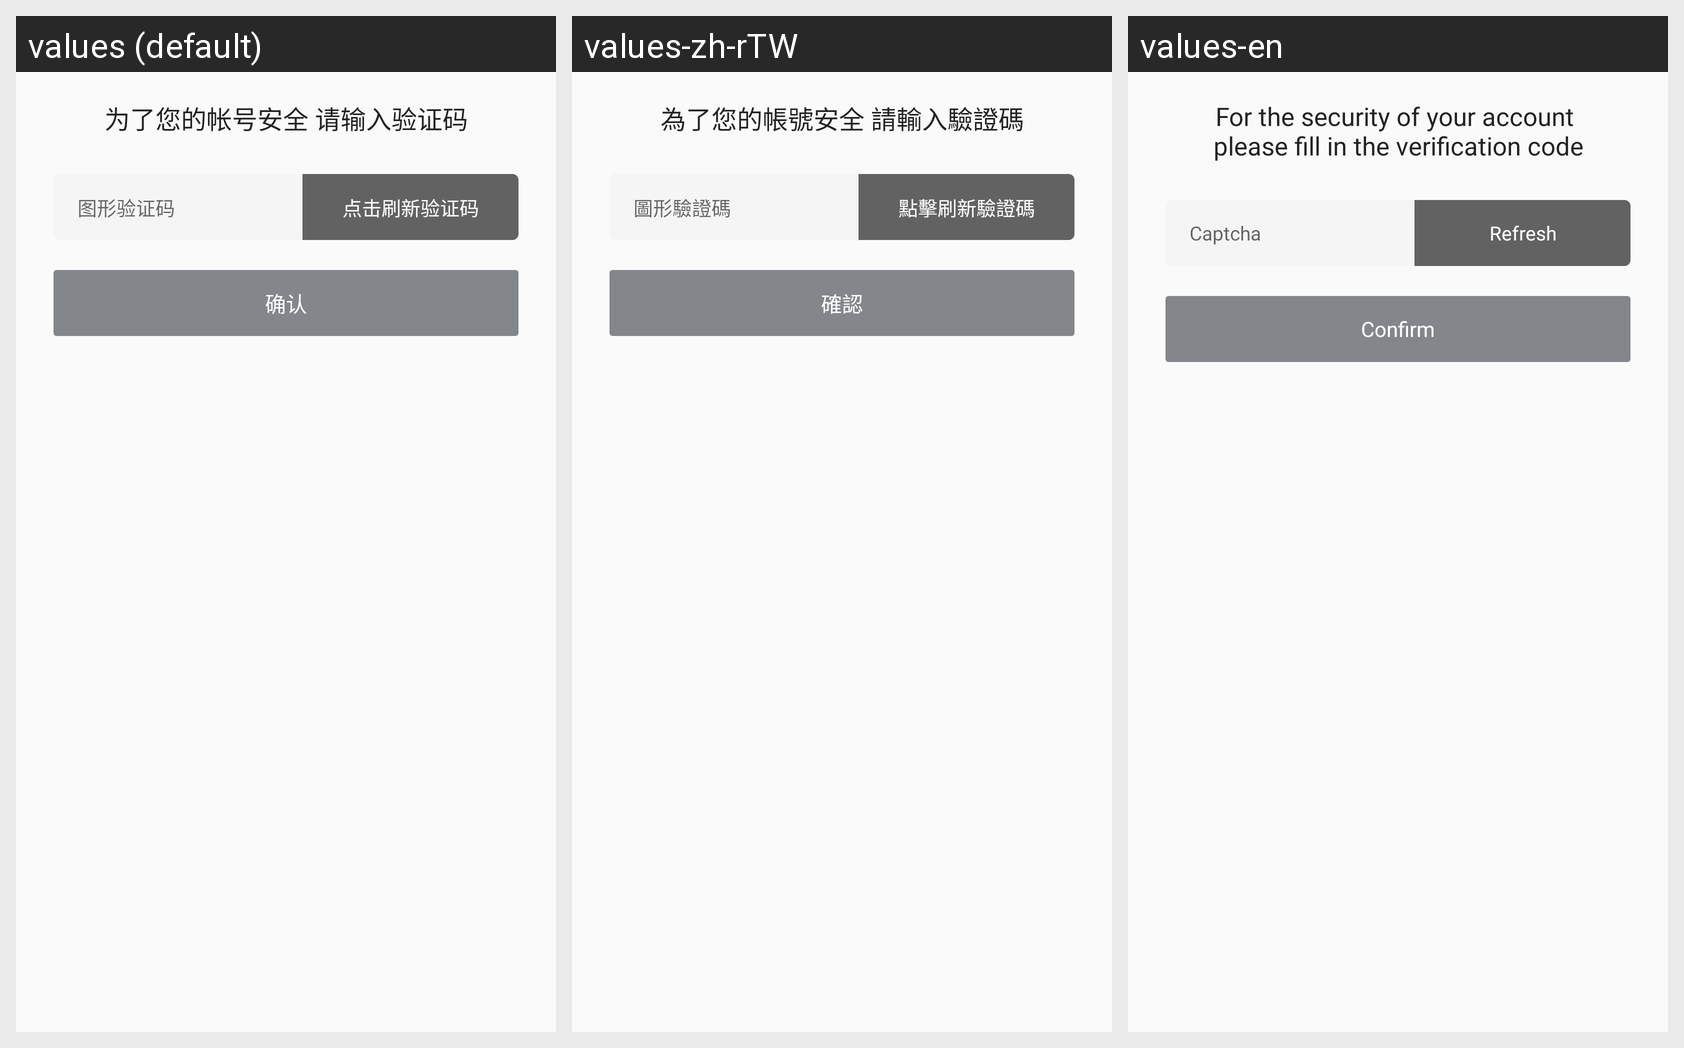

For this localized Android screen grid, give each drawn string resource with its value in every locale shown.
Android screen res/layout/view_auth_code.xml rendered under 3 locales, left to right: values (default), values-zh-rTW, values-en. Device: Nexus 5 (rendered at 1080×1920; each locale shown at half size, 540×960, under a caption strip naming it); theme AppTheme.
Strings drawn on this screen, with the default value and each locale's value (text and hints the layout hard-codes, and strings that could not be matched under every locale, appear in the picture but are not listed):

graphic_auth_code
  values: 图形验证码
  values-zh-rTW: 圖形驗證碼
  values-en: Captcha

click_and_refresh_auth_code
  values: 点击刷新验证码
  values-zh-rTW: 點擊刷新驗證碼
  values-en: Refresh

confirm
  values: 确认
  values-zh-rTW: 確認
  values-en: Confirm
